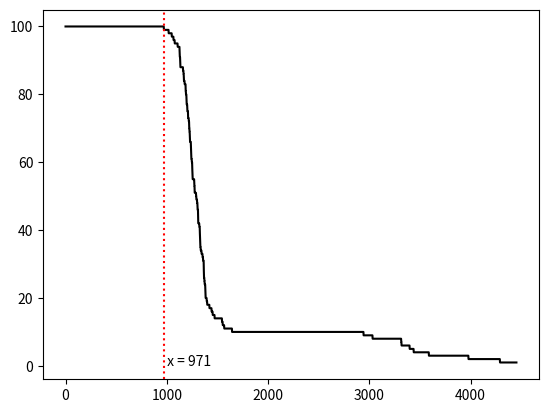

Recreate this plot in Python.
#!/usr/bin/env python3

import time
import logging
import random


class Node:
    uid = str()  # node serial for identification
    remaining_energy = float()  # battery state
    head = bool()  # operation mode: either head or node
    was_head = bool()  # a counter, will be reset in every new round
    head_probability = float()  # probability to become a cluster head
    round_performed = int()  # number of rounds involved in doing work
    max_round = int()
    n_bs_distance = float()  # distance between node and base station
    e_data_agg = float()
    e_tx_fs = float()
    e_tx_mp = float()
    e_tx = float()
    e_rx = float()

    def auto_reset(self):
        self.head = False
        if self.round_performed % round(1 / self.head_probability) == 0:
            self.was_head = False

    def self_elect(self):
        if not self.was_head:  # equals to "if self.was_head == False"
            p = self.head_probability
            r = self.round_performed
            if random.random() <= (p / (1 - p * (r % round(1 / p)))):
                self.head = True
                self.was_head = True
        else:
            self.head = False

    def send(self, d: float):
        d_thres = (self.e_tx_fs / self.e_tx_mp) ** 0.5  # distance threshold
        if d > d_thres:
            self.remaining_energy = self.remaining_energy - ((4000 * self.e_tx) + (4000 * self.e_tx_mp * (d ** 4)))
        else:
            self.remaining_energy = self.remaining_energy - ((4000 * self.e_tx) + (4000 * self.e_tx_fs * (d ** 2)))

    def receive(self):
        self.remaining_energy = self.remaining_energy - (4000 * (self.e_rx + self.e_data_agg))

    def send_to_bs(self):
        d_thres = (self.e_tx_fs / self.e_tx_mp) ** 0.5  # distance threshold
        if self.n_bs_distance > d_thres:  # use multi-path algorithm
            self.remaining_energy = self.remaining_energy - (
                    (4000 * (self.e_tx + self.e_data_agg)) + 4000 * self.e_tx_mp * (self.n_bs_distance ** 4))
        else:  # use free space algorithm
            self.remaining_energy = self.remaining_energy - (4000 * (self.e_tx + self.e_data_agg)) - (
                    4000 * self.e_tx_fs * (self.n_bs_distance ** 2))


# Initialisation of logger
timestamp = int(time.time())
logger = logging.Logger("main", logging.INFO)
logger.addHandler(logging.StreamHandler())
writer = logging.FileHandler("leach-{}.log".format(timestamp))
logger.addHandler(writer)

# Field set-up
nodes_number = 100  # number of nodes deployed in a WSN
x_dimension = 100  # width of field
y_dimension = 100  # length of field
sink_xy = [50, 50]  # coordinate of sink
node_collection = list()  # all node objects in list

# Get random coordinates for nodes
coordinates = list()
for x in range(nodes_number):
    while True:
        # get a list of random pairs of x and y
        x_val = random.randint(0, x_dimension)
        y_val = random.randint(0, y_dimension)
        if not coordinates.count((x_val, y_val)):  # no overlapping
            coordinates.append((x_val, y_val))
            break

# Populate all nodes into list
while coordinates:
    (x_val, y_val) = coordinates.pop(-1)
    node = dict()
    node["x"] = x_val
    node["y"] = y_val
    node["tx_rx_node"] = None
    node["object"] = Node()
    node_collection.append(node)
logger.info("Number of nodes populated: {}".format(len(node_collection)))

# Node parameter set-up
normal_energy = 0.5  # Initial energy Eo
data_agg_energy = 5 * 10 ** -9  # energy for data aggregation
tx_fs_energy = 10 * 10 ** -12  # energy for free space transmission
tx_mp_energy = 0.0013 * 10 ** -12  # energy for multi-path transmission
tx_energy = 50 * 10 ** -9  # energy for tx
rx_energy = 50 * 10 ** -9  # energy for rx
head_prob = 0.1  # probability to become head
max_round = 10001  # maximum number of turns
for n in node_collection:
    dx2 = (n["x"] - sink_xy[0]) ** 2
    dy2 = (n["y"] - sink_xy[1]) ** 2
    n["object"].n_bs_distance = (dx2 + dy2) ** 0.5
    n["object"].remaining_energy = normal_energy
    n["object"].e_data_agg = data_agg_energy
    n["object"].e_tx_fs = tx_fs_energy
    n["object"].e_tx_mp = tx_mp_energy
    n["object"].e_tx = tx_energy
    n["object"].e_rx = rx_energy
    n["object"].was_head = False
    n["object"].head_probability = head_prob
    n["object"].round_performed = 0
    n["object"].max_round = max_round

# Values for heterogeneity (energy)
surplus_energy_node_percentage = 10 / 100  # fraction of nodes with advanced power
surplus_energy_factor = 1  # alpha: amount of the surplus energy in each advanced node; final = Eo(1+a)
surplus_nodes = nodes_number * surplus_energy_node_percentage
advanced_list = list()
for x in range(int(surplus_nodes)):
    while True:
        n = random.choice(node_collection)
        if n["object"].remaining_energy == normal_energy:
            n["object"].remaining_energy = normal_energy * (1 + surplus_energy_factor)
            advanced_list.append(n)
            break

# Cycle starts
dead_node = list()
stats = list()
for x in range(max_round):
    logger.info("Round {}:".format(x))
    # Check remaining energy
    for n in node_collection:
        if n["object"].remaining_energy <= 0:
            dead_node.append(n)
            logger.info("Dead nodes: {} out of {}".format(len(dead_node), nodes_number))
    for n in dead_node:
        if node_collection.count(n):
            node_collection.remove(n)

    # Premature death of WSN before reaching the last round
    if not node_collection:  # if there are no working nodes left
        logger.info("Round {}: No more working nodes left in the network.".format(x))
        break

    # Nomination/Election
    cluster = list()
    for n in node_collection:
        n["object"].round_performed = x
        n["object"].auto_reset()  # Reset cluster head history at new epoch
        n["object"].self_elect()  # Attempt to promote itself as head
        if n["object"].head:  # if selected as head
            n["object"].send_to_bs()
            cluster.append(n)
    logger.info("Number of cluster heads: {}".format(len(cluster)))

    # Establishment
    if cluster:  # if there is at least one cluster
        for n in node_collection:
            if not n["object"].head:  # if the node is not head
                # Identify which node/sink to receive message sent from n
                n["tx_rx_node"] = None
                min_dis = n["object"].n_bs_distance
                for c in cluster:
                    dx2 = (n["x"] - c["x"]) ** 2
                    dy2 = (n["y"] - c["y"]) ** 2
                    distance = (dx2 + dy2) ** 0.5
                    if distance < min_dis:
                        min_dis = distance
                        n["tx_rx_node"] = c

                # Data Transfer
                if n["tx_rx_node"] is None:
                    # Base station / sink will handle the data collection
                    n["object"].send(min_dis)
                else:
                    # Data will be transmitted to the nearest c
                    n["object"].send(min_dis)
                    node_collection[node_collection.index(n["tx_rx_node"])]["object"].receive()
    else:
        logger.info("No transmission for this round.")  # Bug? Should send to BS instead

    stats.append(len(node_collection))

# Test
import matplotlib.pyplot as plt

plt.figure(1)
plt.plot([x for x in range(len(stats))], stats, "k-")
plt.axvline(x=stats.count(nodes_number), c='r', ls=":")
plt.text(x=stats.count(nodes_number), y=0, s=" x = {}".format(stats.count(nodes_number)))
plt.savefig(fname="leach-{}.svg".format(timestamp))
